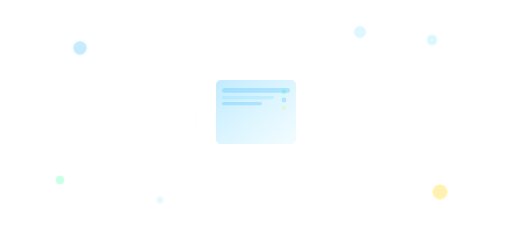
t = 0.00 s
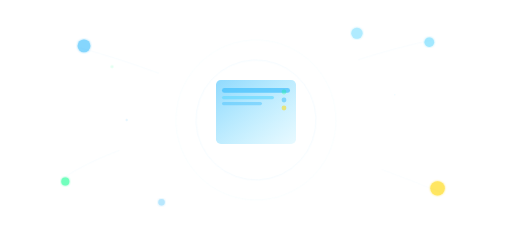
t = 1.67 s
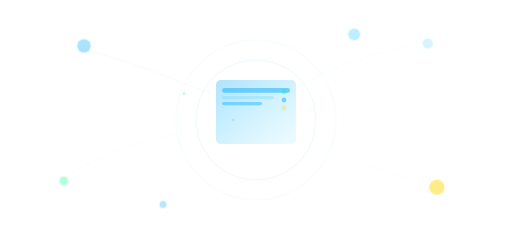
t = 3.33 s
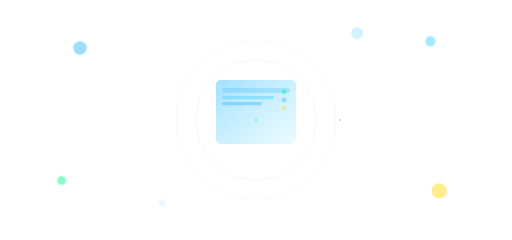
t = 5.00 s
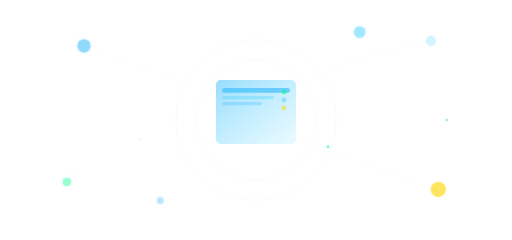
t = 6.67 s
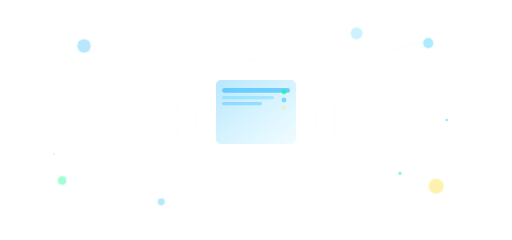
t = 8.33 s

The animated SVG that drew these frames (rendered in a browser with its animation timeline set to each time). Animation: 37 SMIL elements (animate=26,animateTransform=11); frames cover the first 8.33 s, repeats indefinitely.

<svg viewBox="0 0 1280 600" fill="none" xmlns="http://www.w3.org/2000/svg">
        <!-- Background grid -->
        <defs>
            <pattern id="grid" width="40" height="40" patternUnits="userSpaceOnUse">
                <path d="M 40 0 L 0 0 0 40" fill="none" stroke="rgba(65, 191, 252, 0.08)" stroke-width="1"/>
            </pattern>
            <linearGradient id="glowGradient" x1="0%" y1="0%" x2="100%" y2="100%">
                <stop offset="0%" style="stop-color:#41BFFC;stop-opacity:0.8" />
                <stop offset="100%" style="stop-color:#60D8FF;stop-opacity:0.2" />
            </linearGradient>
            <filter id="glow">
                <feGaussianBlur stdDeviation="3" result="coloredBlur"/>
                <feMerge> 
                    <feMergeNode in="coloredBlur"/>
                    <feMergeNode in="SourceGraphic"/>
                </feMerge>
            </filter>
        </defs>
        
        <!-- Central server/computer -->
        <g class="server-group">
            <!-- Server base -->
            <rect x="540" y="200" width="200" height="160" rx="12" fill="url(#glowGradient)" opacity="0.6">
                <animate attributeName="opacity" values="0.4;0.8;0.4" dur="4s" repeatCount="indefinite"/>
            </rect>
            
            <!-- Server details -->
            <rect x="555" y="220" width="170" height="12" rx="6" fill="#41BFFC" opacity="0.7">
                <animate attributeName="opacity" values="0.3;0.9;0.3" dur="2.5s" repeatCount="indefinite"/>
            </rect>
            <rect x="555" y="240" width="130" height="8" rx="4" fill="#60D8FF" opacity="0.5">
                <animate attributeName="opacity" values="0.2;0.7;0.2" dur="3s" repeatCount="indefinite"/>
            </rect>
            <rect x="555" y="255" width="100" height="8" rx="4" fill="#41BFFC" opacity="0.4">
                <animate attributeName="opacity" values="0.3;0.6;0.3" dur="2.2s" repeatCount="indefinite"/>
            </rect>
            
            <!-- Status lights -->
            <circle cx="710" cy="230" r="6" fill="#00FF88" opacity="0.6">
                <animate attributeName="opacity" values="0.2;0.8;0.2" dur="1.8s" repeatCount="indefinite"/>
            </circle>
            <circle cx="710" cy="250" r="6" fill="#41BFFC" opacity="0.5">
                <animate attributeName="opacity" values="0.3;0.7;0.3" dur="2.3s" repeatCount="indefinite"/>
            </circle>
            <circle cx="710" cy="270" r="6" fill="#FFD700" opacity="0.4">
                <animate attributeName="opacity" values="0.1;0.6;0.1" dur="2.8s" repeatCount="indefinite"/>
            </circle>
        </g>
        
        <!-- Floating data nodes - distributed across the background -->
        <g class="data-nodes">
            <!-- Node 1 - Top Left -->
            <circle cx="200" cy="120" r="16" fill="#41BFFC" filter="url(#glow)" opacity="0.5">
                <animateTransform attributeName="transform" type="translate" values="0,0; 15,-8; 0,0" dur="5s" repeatCount="indefinite"/>
                <animate attributeName="opacity" values="0.3;0.7;0.3" dur="4s" repeatCount="indefinite"/>
            </circle>
            
            <!-- Node 2 - Top Right -->
            <circle cx="1080" cy="100" r="12" fill="#60D8FF" filter="url(#glow)" opacity="0.4">
                <animateTransform attributeName="transform" type="translate" values="0,0; -12,10; 0,0" dur="6s" repeatCount="indefinite"/>
                <animate attributeName="opacity" values="0.2;0.6;0.2" dur="3.5s" repeatCount="indefinite"/>
            </circle>
            
            <!-- Node 3 - Bottom Left -->
            <circle cx="150" cy="450" r="10" fill="#00FF88" filter="url(#glow)" opacity="0.4">
                <animateTransform attributeName="transform" type="translate" values="0,0; 18,5; 0,0" dur="4.5s" repeatCount="indefinite"/>
                <animate attributeName="opacity" values="0.2;0.6;0.2" dur="3.8s" repeatCount="indefinite"/>
            </circle>
            
            <!-- Node 4 - Bottom Right -->
            <circle cx="1100" cy="480" r="18" fill="#FFD700" filter="url(#glow)" opacity="0.5">
                <animateTransform attributeName="transform" type="translate" values="0,0; -10,-15; 0,0" dur="5.5s" repeatCount="indefinite"/>
                <animate attributeName="opacity" values="0.3;0.7;0.3" dur="4.2s" repeatCount="indefinite"/>
            </circle>
            
            <!-- Additional nodes for fuller background -->
            <circle cx="400" cy="500" r="8" fill="#41BFFC" filter="url(#glow)" opacity="0.3">
                <animateTransform attributeName="transform" type="translate" values="0,0; 8,12; 0,0" dur="7s" repeatCount="indefinite"/>
                <animate attributeName="opacity" values="0.1;0.5;0.1" dur="5s" repeatCount="indefinite"/>
            </circle>
            
            <circle cx="900" cy="80" r="14" fill="#60D8FF" filter="url(#glow)" opacity="0.4">
                <animateTransform attributeName="transform" type="translate" values="0,0; -15,6; 0,0" dur="6.5s" repeatCount="indefinite"/>
                <animate attributeName="opacity" values="0.2;0.6;0.2" dur="4.5s" repeatCount="indefinite"/>
            </circle>
        </g>
        
        <!-- Connection lines -->
        <g class="connections" stroke="#41BFFC" stroke-width="1" fill="none" opacity="0.3">
            <!-- Lines connecting to central server -->
            <path d="M 200 120 Q 350 160 540 240">
                <animate attributeName="stroke-dasharray" values="0,1000; 1000,0" dur="8s" repeatCount="indefinite"/>
                <animate attributeName="opacity" values="0.1;0.5;0.1" dur="6s" repeatCount="indefinite"/>
            </path>
            
            <path d="M 1080 100 Q 850 150 740 220">
                <animate attributeName="stroke-dasharray" values="0,800; 800,0" dur="7s" repeatCount="indefinite"/>
                <animate attributeName="opacity" values="0.1;0.4;0.1" dur="5s" repeatCount="indefinite"/>
            </path>
            
            <path d="M 150 450 Q 300 350 540 320">
                <animate attributeName="stroke-dasharray" values="0,600; 600,0" dur="6s" repeatCount="indefinite"/>
                <animate attributeName="opacity" values="0.1;0.4;0.1" dur="4.5s" repeatCount="indefinite"/>
            </path>
            
            <path d="M 1100 480 Q 900 400 740 350">
                <animate attributeName="stroke-dasharray" values="0,700; 700,0" dur="7.5s" repeatCount="indefinite"/>
                <animate attributeName="opacity" values="0.1;0.3;0.1" dur="5.5s" repeatCount="indefinite"/>
            </path>
        </g>
        
        <!-- Floating particles across the entire background -->
        <g class="particles">
            <circle cx="50" cy="300" r="3" fill="#41BFFC" opacity="0.3">
                <animateTransform attributeName="transform" type="translate" values="0,0; 1200,0; 0,0" dur="15s" repeatCount="indefinite"/>
                <animate attributeName="opacity" values="0;0.6;0" dur="15s" repeatCount="indefinite"/>
            </circle>
            <circle cx="1200" cy="200" r="2" fill="#60D8FF" opacity="0.25">
                <animateTransform attributeName="transform" type="translate" values="0,0; -1150,200; 0,0" dur="18s" repeatCount="indefinite"/>
                <animate attributeName="opacity" values="0;0.5;0" dur="18s" repeatCount="indefinite"/>
            </circle>
            <circle cx="100" cy="100" r="4" fill="#00FF88" opacity="0.35">
                <animateTransform attributeName="transform" type="translate" values="0,0; 1080,400; 0,0" dur="20s" repeatCount="indefinite"/>
                <animate attributeName="opacity" values="0;0.7;0" dur="20s" repeatCount="indefinite"/>
            </circle>
        </g>
        
        <!-- Holographic elements -->
        <g class="holo-elements">
            <!-- Large rotating rings around central area -->
            <circle cx="640" cy="300" r="150" fill="none" stroke="#41BFFC" stroke-width="1" opacity="0.15">
                <animateTransform attributeName="transform" type="rotate" values="0 640 300; 360 640 300" dur="30s" repeatCount="indefinite"/>
                <animate attributeName="opacity" values="0.05;0.25;0.05" dur="8s" repeatCount="indefinite"/>
            </circle>
            <circle cx="640" cy="300" r="200" fill="none" stroke="#60D8FF" stroke-width="1" opacity="0.1">
                <animateTransform attributeName="transform" type="rotate" values="360 640 300; 0 640 300" dur="40s" repeatCount="indefinite"/>
                <animate attributeName="opacity" values="0.03;0.2;0.03" dur="10s" repeatCount="indefinite"/>
            </circle>
        </g>
    </svg>